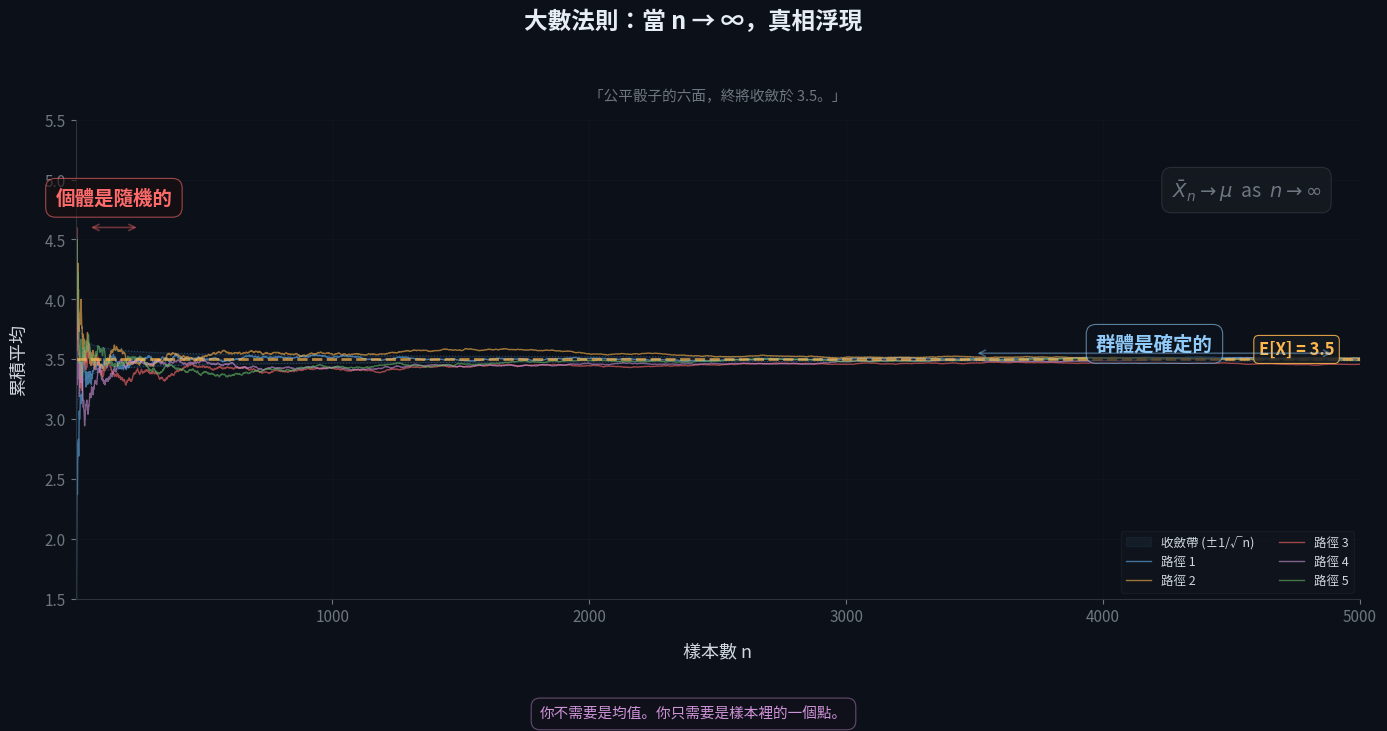

Reproduce this figure in Python.
"""
白噪音診所 — 若嵐的統計學筆記 #46
大數法則 Law of Large Numbers

當 n → ∞，真相浮現
公平骰子的累積平均收斂到 3.5
"""

import matplotlib
matplotlib.use('Agg')
import matplotlib.pyplot as plt
import matplotlib.font_manager as fm
import numpy as np

# ── 字體 ──────────────────────────────────────────
for font_name in ['PingFang TC', 'Heiti TC', 'Arial Unicode MS', 'STHeiti']:
    try:
        fm.findfont(font_name, fallback_to_default=False)
        plt.rcParams['font.family'] = font_name
        break
    except:
        continue

# ── 全域風格 ────────────────────────────────────
BG = '#0c1018'
TEXT = '#d0d7de'
MUTED = '#6e7681'
GRID = '#1c2028'
RED = '#ff6b6b'
BLUE = '#64b5f6'
BLUE2 = '#90caf9'
PURPLE = '#ce93d8'
AMBER = '#ffb74d'

plt.rcParams.update({
    'figure.facecolor': BG,
    'axes.facecolor': BG,
    'text.color': TEXT,
    'axes.labelcolor': TEXT,
    'xtick.color': MUTED,
    'ytick.color': MUTED,
    'axes.edgecolor': '#2d333b',
    'font.size': 11,
})

fig, ax = plt.subplots(figsize=(14, 7.5))

np.random.seed(2024)

n_max = 5000
true_mean = 3.5

# ── 收斂包絡線 (±1/√n) ───────────────────────────
n_range = np.arange(1, n_max + 1)
envelope_upper = true_mean + 1.0 / np.sqrt(n_range)
envelope_lower = true_mean - 1.0 / np.sqrt(n_range)

ax.fill_between(n_range, envelope_lower, envelope_upper,
                color=BLUE, alpha=0.06, label='收斂帶 (±1/√n)')

# 包絡線邊緣
ax.plot(n_range, envelope_upper, color=BLUE, linewidth=0.8,
        linestyle=':', alpha=0.3)
ax.plot(n_range, envelope_lower, color=BLUE, linewidth=0.8,
        linestyle=':', alpha=0.3)

# ── 五條模擬路徑 ──────────────────────────────────
path_colors = [BLUE, AMBER, RED, PURPLE, '#66bb6a']
path_labels = ['路徑 1', '路徑 2', '路徑 3', '路徑 4', '路徑 5']

for color, label in zip(path_colors, path_labels):
    rolls = np.random.randint(1, 7, size=n_max)
    running_mean = np.cumsum(rolls) / n_range
    ax.plot(n_range, running_mean, color=color, linewidth=1.0,
            alpha=0.6, label=label)

# ── 真實均值線 ────────────────────────────────────
ax.axhline(y=true_mean, color=AMBER, linewidth=2, linestyle='--', alpha=0.7)
ax.text(n_max * 0.98, true_mean + 0.04, f'E[X] = {true_mean}',
        fontsize=12, color=AMBER, fontweight='bold', ha='right',
        bbox=dict(boxstyle='round,pad=0.3', facecolor='#161b22',
                 edgecolor=AMBER, alpha=0.85, linewidth=0.8))

# ── 區域標籤 ──────────────────────────────────────
# 左側：個體是隨機的
ax.text(150, 4.8, '個體是隨機的',
        fontsize=14, color=RED, fontweight='bold', ha='center',
        bbox=dict(boxstyle='round,pad=0.5', facecolor='#1a0f0f',
                 edgecolor=RED, alpha=0.6, linewidth=0.8))
ax.annotate('', xy=(50, 4.6), xytext=(250, 4.6),
            arrowprops=dict(arrowstyle='<->', color=RED, alpha=0.4, lw=1.2))

# 右側：群體是確定的
ax.text(4200, 3.58, '群體是確定的',
        fontsize=14, color=BLUE2, fontweight='bold', ha='center',
        bbox=dict(boxstyle='round,pad=0.5', facecolor='#0d1520',
                 edgecolor=BLUE2, alpha=0.6, linewidth=0.8))
ax.annotate('', xy=(3500, 3.55), xytext=(4900, 3.55),
            arrowprops=dict(arrowstyle='<->', color=BLUE2, alpha=0.4, lw=1.2))

# ── 公式標注 ──────────────────────────────────────
formula = r'$\bar{X}_n \rightarrow \mu$  as  $n \to \infty$'
ax.text(0.97, 0.88, formula,
        transform=ax.transAxes, fontsize=14, color=MUTED,
        ha='right', va='top',
        bbox=dict(boxstyle='round,pad=0.5', facecolor='#161b22',
                 edgecolor='#2d333b', alpha=0.85, linewidth=0.8))

# ── 軸 ───────────────────────────────────────────
ax.set_xlim(1, n_max)
ax.set_ylim(1.5, 5.5)
ax.set_xlabel('樣本數 n', fontsize=13, labelpad=12)
ax.set_ylabel('累積平均', fontsize=13, labelpad=12)
ax.spines['top'].set_visible(False)
ax.spines['right'].set_visible(False)
ax.grid(True, axis='both', color=GRID, alpha=0.4, linewidth=0.5)
ax.legend(loc='lower right', fontsize=9, framealpha=0.3, ncol=2,
          edgecolor='#2d333b', facecolor='#161b22')

# ── 標題 ──────────────────────────────────────────
fig.suptitle('大數法則：當 n → ∞，真相浮現',
             fontsize=17, color='#e6edf3', fontweight='bold', y=0.96)
ax.set_title('「公平骰子的六面，終將收斂於 3.5。」',
             fontsize=10.5, color=MUTED, style='italic', pad=14)

# ── 底部引文 ──────────────────────────────────────
fig.text(0.5, 0.015,
         '你不需要是均值。你只需要是樣本裡的一個點。',
         ha='center', fontsize=10.5, color=PURPLE, style='italic',
         bbox=dict(boxstyle='round,pad=0.6', facecolor='#14101e',
                  edgecolor=PURPLE, alpha=0.45, linewidth=0.8))

plt.tight_layout(rect=[0, 0.07, 1, 0.93])
plt.savefig('Ch46_大數法則.png', dpi=200, bbox_inches='tight',
            facecolor=BG, edgecolor='none')
plt.show()
print("✓ Ch46_大數法則.png")
